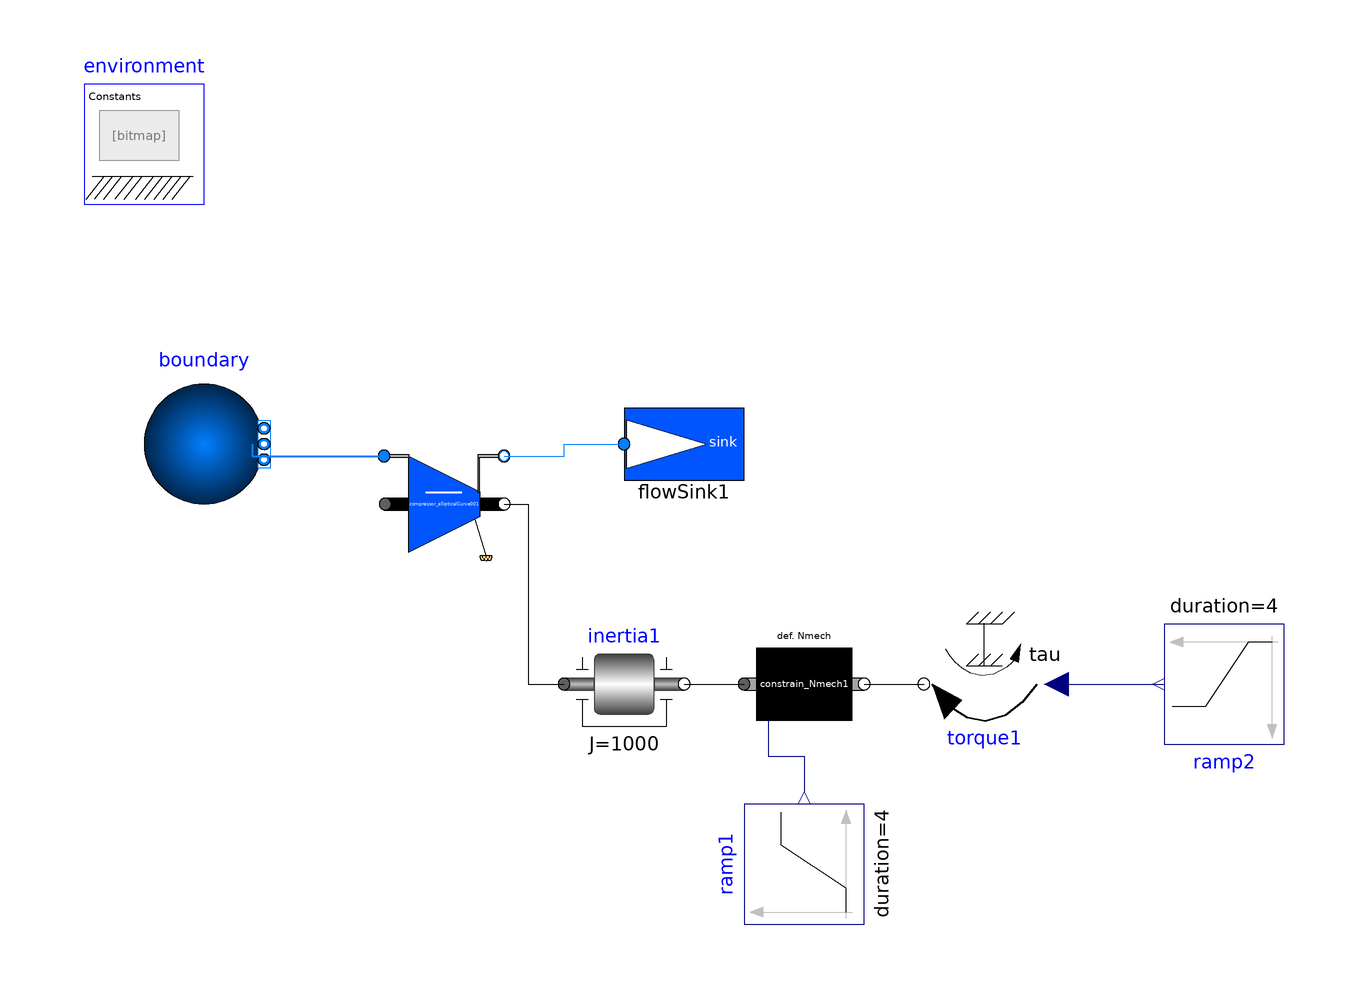

Above is the diagram view of the following Modelica model: its components placed by their Placement annotations and its connect equations drawn as lines.

model Compressor_ellipticalCurve_002
  extends Modelica.Icons.Example;
  Modelica.Fluid.Sources.Boundary_pT boundary(redeclare package Medium = Modelica.Media.Air.DryAirNasa, T = 288.15, nPorts = 1, p = 101.3 * 1000) annotation(
    Placement(visible = true, transformation(origin = {-80, 40}, extent = {{-10, -10}, {10, 10}}, rotation = 0)));
  Modelica.Mechanics.Rotational.Components.Inertia inertia1(J = 1000) annotation(
    Placement(visible = true, transformation(origin = {-10, 0}, extent = {{-10, -10}, {10, 10}}, rotation = 0)));
  PropulsionSystem.Elements.BasicElements.Compressor_ellipticalCurve compressor_ellipticalCurve001(redeclare package Medium = Modelica.Media.Air.DryAirNasa, NmechDes = 3000, dmDes_1 = 10, switchDef_NcDes_1 = PropulsionSystem.Types.switches.switch_defineDesValue.calcByDesStates, switchDef_WcDes_1 = PropulsionSystem.Types.switches.switch_defineDesValue.calcByDesStates, switchDef_s_PR_CurveDes = PropulsionSystem.Types.switches.switch_defineDesValue.calcByDesStates, switchDef_s_Wc_CurveDes = PropulsionSystem.Types.switches.switch_defineDesValue.calcByDesStates, switchDef_s_eff_CurveDes = PropulsionSystem.Types.switches.switch_defineDesValue.calcByDesStates, switchInput_PR = PropulsionSystem.Types.switches.switch_parameter_input.calc_Subelement, switchInput_eff = PropulsionSystem.Types.switches.switch_parameter_input.calc_Subelement) annotation(
    Placement(visible = true, transformation(origin = {-40, 30}, extent = {{-10, -10}, {10, 10}}, rotation = 0)));
  Modelica.Blocks.Sources.Ramp ramp1(duration = 4, height = 0, offset = 3000, startTime = 1) annotation(
    Placement(visible = true, transformation(origin = {20, -30}, extent = {{-10, -10}, {10, 10}}, rotation = 90)));
  PropulsionSystem.Sources.FlowSink flowSink1(redeclare package Medium = Modelica.Media.Air.DryAirNasa, m_flow(start = -10)) annotation(
    Placement(visible = true, transformation(origin = {0, 40}, extent = {{-10, -10}, {10, 10}}, rotation = 0)));
  PropulsionSystem.Elements.BasicElements.constrain_Nmech constrain_Nmech1(switchInput_Nmech = PropulsionSystem.Types.switches.switch_parameter_input.use_inputSignal) annotation(
    Placement(visible = true, transformation(origin = {20, 0}, extent = {{-10, -10}, {10, 10}}, rotation = 0)));
  Modelica.Mechanics.Rotational.Sources.Torque torque1 annotation(
    Placement(visible = true, transformation(origin = {50, 0}, extent = {{-10, -10}, {10, 10}}, rotation = 180)));
  Modelica.Blocks.Sources.Ramp ramp2(duration = 4, height = 0, offset = -10000, startTime = 1) annotation(
    Placement(visible = true, transformation(origin = {90, 0}, extent = {{-10, -10}, {10, 10}}, rotation = 180)));
  inner PropulsionSystem.EngineSimEnvironment environment annotation(
    Placement(visible = true, transformation(origin = {-90, 90}, extent = {{-10, -10}, {10, 10}}, rotation = 0)));
equation
  connect(torque1.tau, ramp2.y) annotation(
    Line(points = {{62, 0}, {80, 0}, {80, 0}, {80, 0}}, color = {0, 0, 127}));
  connect(constrain_Nmech1.flange_b, torque1.flange) annotation(
    Line(points = {{30, 0}, {40, 0}, {40, 0}, {40, 0}}));
  connect(constrain_Nmech1.NmechDes_in, ramp1.y) annotation(
    Line(points = {{14, -6}, {14, -6}, {14, -12}, {20, -12}, {20, -18}, {20, -18}}, color = {0, 0, 127}));
  connect(inertia1.flange_b, constrain_Nmech1.flange_a) annotation(
    Line(points = {{0, 0}, {10, 0}, {10, 0}, {10, 0}}));
  connect(compressor_ellipticalCurve001.port_2, flowSink1.port_a) annotation(
    Line(points = {{-30, 38}, {-20, 38}, {-20, 40}, {-10, 40}, {-10, 40}}, color = {0, 127, 255}));
  connect(boundary.ports[1], compressor_ellipticalCurve001.port_1) annotation(
    Line(points = {{-72, 40}, {-72, 38}, {-50, 38}}, color = {0, 127, 255}, thickness = 0.5));
  connect(compressor_ellipticalCurve001.flange_2, inertia1.flange_a) annotation(
    Line(points = {{-30, 30}, {-26, 30}, {-26, 0}, {-20, 0}}));
  annotation(
    uses(Modelica(version = "3.2.2")),
    experiment(StartTime = 0, StopTime = 10, Tolerance = 1e-06, Interval = 0.02));
end Compressor_ellipticalCurve_002;